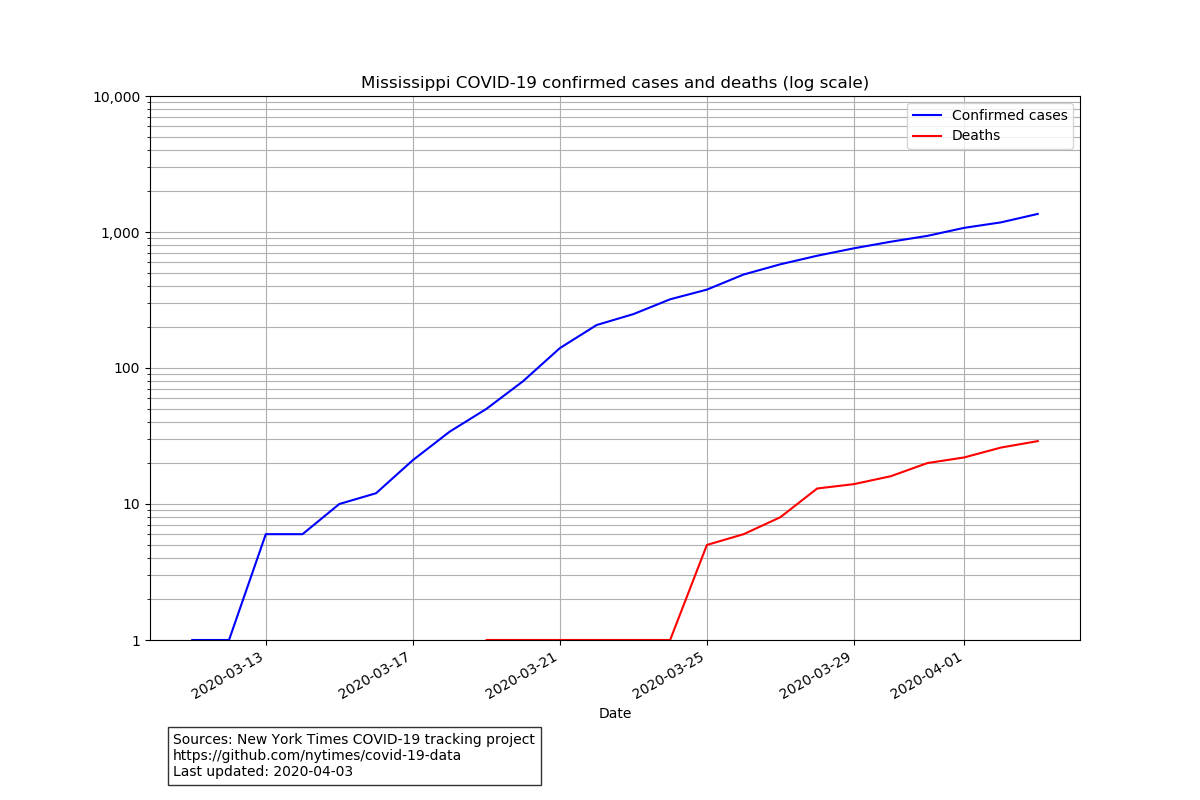

Values plotted in this chart, from the file beside it:
date, state, fips, cases, deaths
2020-03-11, Mississippi, 28, 1, 0
2020-03-12, Mississippi, 28, 1, 0
2020-03-13, Mississippi, 28, 6, 0
2020-03-14, Mississippi, 28, 6, 0
2020-03-15, Mississippi, 28, 10, 0
2020-03-16, Mississippi, 28, 12, 0
2020-03-17, Mississippi, 28, 21, 0
2020-03-18, Mississippi, 28, 34, 0
2020-03-19, Mississippi, 28, 50, 1
2020-03-20, Mississippi, 28, 80, 1
2020-03-21, Mississippi, 28, 140, 1
2020-03-22, Mississippi, 28, 207, 1
2020-03-23, Mississippi, 28, 249, 1
2020-03-24, Mississippi, 28, 320, 1
2020-03-25, Mississippi, 28, 377, 5
2020-03-26, Mississippi, 28, 487, 6
2020-03-27, Mississippi, 28, 579, 8
2020-03-28, Mississippi, 28, 669, 13
2020-03-29, Mississippi, 28, 759, 14
2020-03-30, Mississippi, 28, 848, 16
2020-03-31, Mississippi, 28, 937, 20
2020-04-01, Mississippi, 28, 1073, 22
2020-04-02, Mississippi, 28, 1177, 26
2020-04-03, Mississippi, 28, 1358, 29
